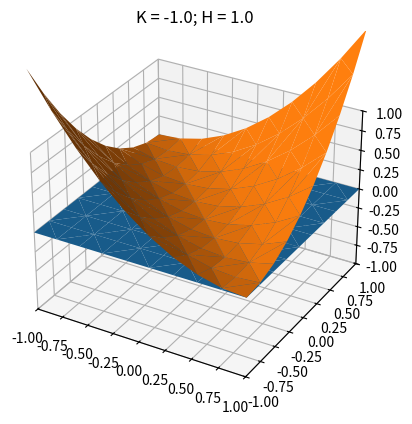

Write the Python code that produced this figure.
# -*- coding: utf-8 -*-
"""
Created on Sun Feb  5 11:10:24 2023

[redacted]
"""

import numpy as np
import matplotlib.pyplot as mpl
from scipy.spatial import Delaunay
import scipy.special as ei

ax = mpl.axes(projection ='3d')
#ax.set_aspect('equal')

n=10
[u0,v0]=np.linspace(-1*np.ones(2),1*np.ones(2),n,endpoint=True).T
[u,v]=np.meshgrid(u0,v0)

inputData=np.array([u.flatten(),v.flatten()]).T
tri = Delaunay(inputData)
tris=tri.simplices

x=1*u
y=1*v
z=0*u

bound=np.max(np.abs([x,y,z]))
ax.set_xlim3d([-bound,bound])
ax.set_ylim3d([-bound,bound])
ax.set_zlim3d([-bound,bound])

[x,y,z]=[x.flatten(),y.flatten(),z.flatten()]
ax.plot_trisurf(x,y,z,triangles=tri.simplices)

E=1.0
F=0.0
G=1.0
l=1
m=1
n=1
H=(l*G-2*m*F+n*E)/(2*(E*G-F**2))
K=(l*n-m*2)/(E*G-F**2)

x=E*u+F*v
y=G*v+F*u
#z=E*u**2+2*F*u*v+G*v**2
# z=E*l*x**2/2+F*m*x*y+G*n*y**2/2
z=l*x**2/2+m*x*y+n*y**2/2

[x,y,z]=[x.flatten(),y.flatten(),z.flatten()]
ax.plot_trisurf(x,y,z,triangles=tri.simplices)
ax.set_title(f"K = {round(K,3)}; H = {round(H,3)}")